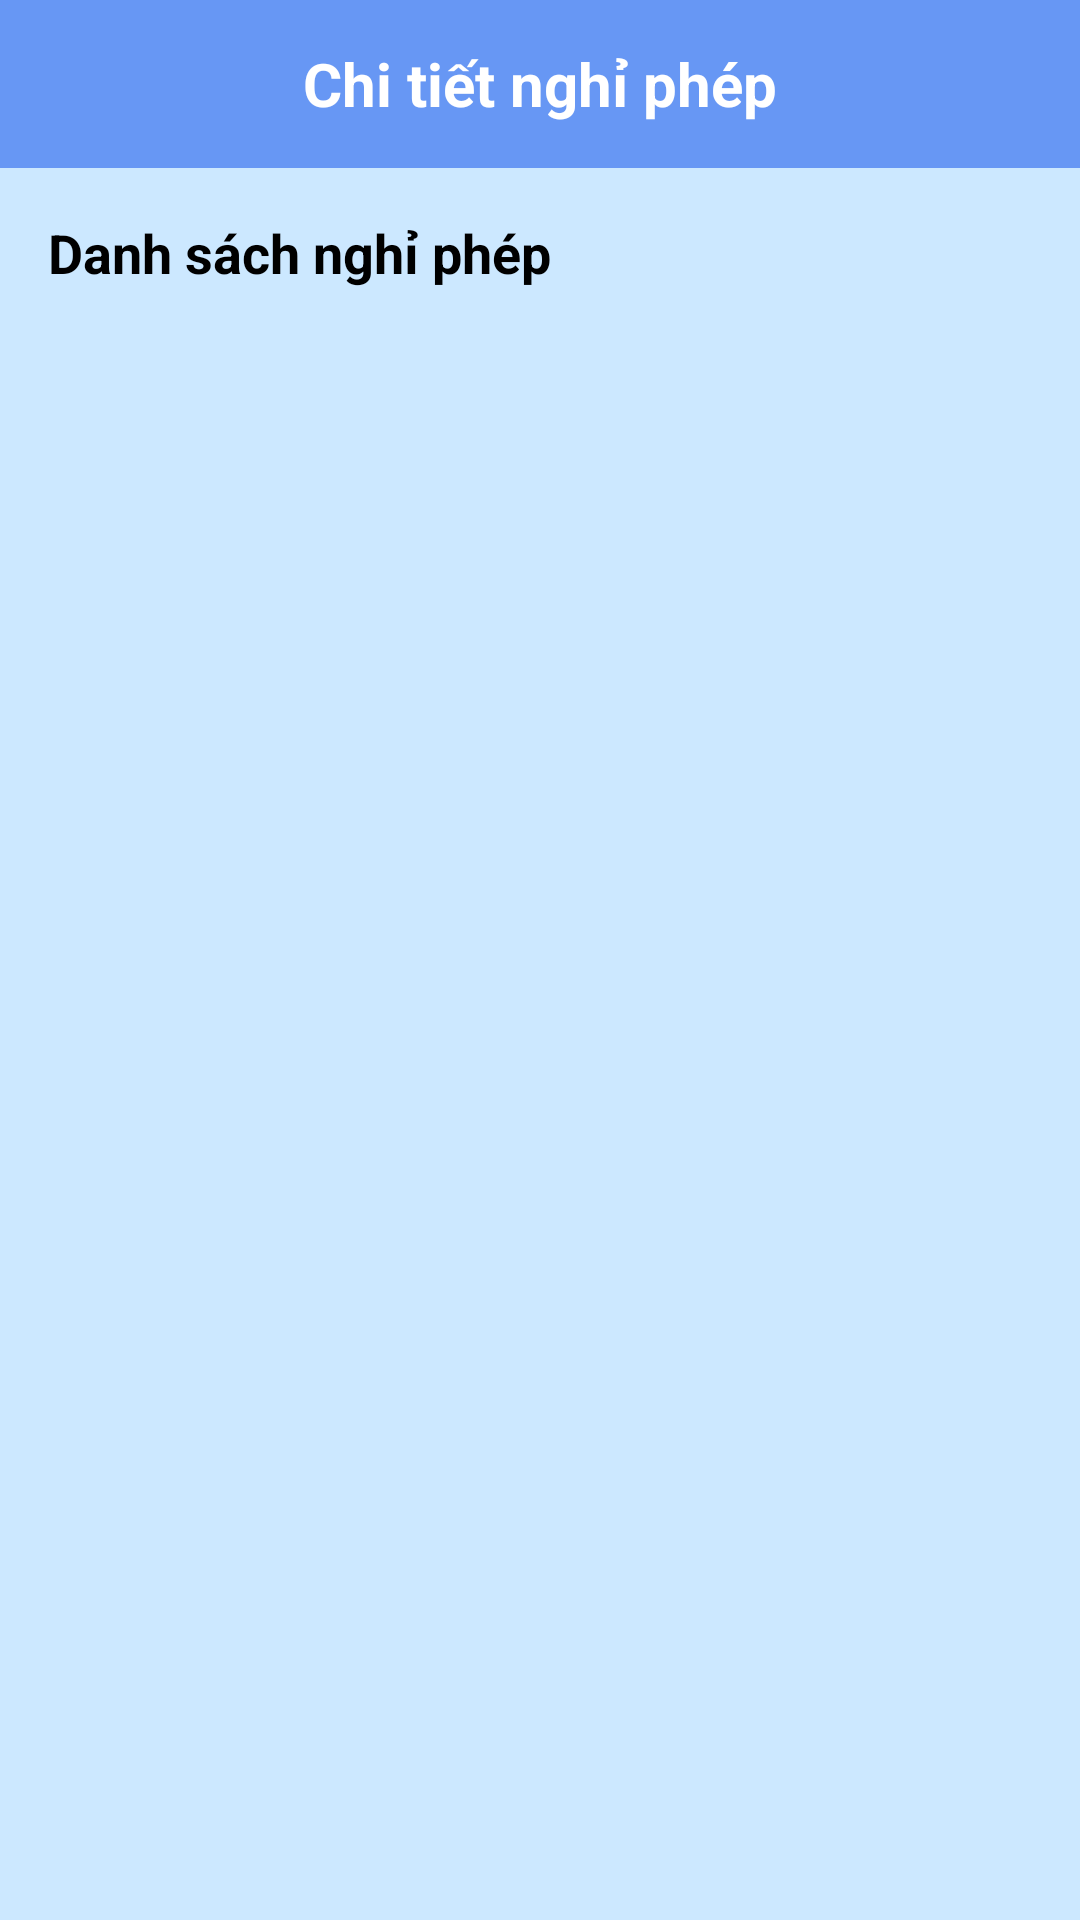

The Android layout XML behind this screen, and the referenced resources:
<!-- AndroidManifest.xml: application theme Theme.Androi_QLNS -->
<!-- res/layout/activity_leave_history.xml -->
<?xml version="1.0" encoding="utf-8"?>
<LinearLayout xmlns:android="http://schemas.android.com/apk/res/android"
    xmlns:app="http://schemas.android.com/apk/res-auto"
    xmlns:tools="http://schemas.android.com/tools"
    android:layout_width="match_parent"
    android:layout_height="match_parent"
    android:orientation="vertical"
    android:background="#CCE8FF"
    android:fitsSystemWindows="true"
    tools:context=".ui.LeaveHistoryActivity">

    <LinearLayout
        android:layout_width="match_parent"
        android:layout_height="?attr/actionBarSize"
        android:background="#6797F4"
        android:gravity="center_vertical"
        android:paddingStart="16dp"
        android:paddingEnd="16dp">

        <ImageView
            android:id="@+id/btn_back_leave_history"
            android:layout_width="24dp"
            android:layout_height="24dp"
            android:src="@drawable/ic_arrow_back"
            android:contentDescription="Quay lại"
            app:tint="@android:color/white" />

        <TextView
            android:layout_width="0dp"
            android:layout_height="wrap_content"
            android:layout_weight="1"
            android:text="Chi tiết nghỉ phép"
            android:textColor="@android:color/white"
            android:textSize="20sp"
            android:textStyle="bold"
            android:gravity="center" />

        <Space
            android:layout_width="24dp"
            android:layout_height="24dp" />
    </LinearLayout>

    <TextView
        android:layout_width="wrap_content"
        android:layout_height="wrap_content"
        android:text="Danh sách nghỉ phép"
        android:textColor="@android:color/black"
        android:textSize="18sp"
        android:textStyle="bold"
        android:layout_marginStart="16dp"
        android:layout_marginTop="16dp"
        android:layout_marginBottom="8dp" />



    <androidx.recyclerview.widget.RecyclerView
        android:id="@+id/rv_leave_requests"
        android:layout_width="match_parent"
        android:layout_height="0dp"
        android:layout_weight="1"
        android:paddingStart="16dp"
        android:paddingEnd="16dp"
        app:layoutManager="androidx.recyclerview.widget.LinearLayoutManager"
        tools:listitem="@layout/item_leave_request" />

    <TextView
        android:id="@+id/tv_no_data"
        android:layout_width="match_parent"
        android:layout_height="wrap_content"
        android:text="Chưa có yêu cầu nghỉ phép nào."
        android:textSize="16sp"
        android:textColor="@android:color/darker_gray"
        android:gravity="center"
        android:padding="16dp"
        android:visibility="gone" /> </LinearLayout>
<!-- res/layout/item_leave_request.xml (included above) -->
<?xml version="1.0" encoding="utf-8"?>
<androidx.cardview.widget.CardView xmlns:android="http://schemas.android.com/apk/res/android"
    xmlns:app="http://schemas.android.com/apk/res-auto"
    android:layout_width="match_parent"
    android:layout_height="wrap_content"
    android:layout_margin="8dp"
    app:cardCornerRadius="12dp"
    app:cardElevation="4dp">

    <LinearLayout
        android:layout_width="match_parent"
        android:layout_height="wrap_content"
        android:orientation="vertical"
        android:padding="16dp">

        <TextView
            android:id="@+id/tv_item_leave_date"
            android:layout_width="wrap_content"
            android:layout_height="wrap_content"
            android:text="Ngày nghỉ: 01/01/2025"
            android:textColor="@android:color/black"
            android:textStyle="bold"
            android:textSize="16sp" />

        <TextView
            android:id="@+id/tv_item_full_name"
            android:layout_width="wrap_content"
            android:layout_height="wrap_content"
            android:text="Họ tên: Nguyễn Văn A"
            android:textColor="@android:color/black"
            android:textSize="15sp"
            android:layout_marginTop="4dp" />

        <TextView
            android:id="@+id/tv_item_reason_summary"
            android:layout_width="wrap_content"
            android:layout_height="wrap_content"
            android:text="Lý do: Nghỉ ốm"
            android:textColor="@android:color/black"
            android:layout_marginTop="4dp"
            android:textSize="15sp" />
    </LinearLayout>
</androidx.cardview.widget.CardView>
<!-- resources referenced by this layout -->
<resources>
  <style name="Theme.Androi_QLNS" parent="Theme.AppCompat.Light.NoActionBar">
      </style>
</resources>
